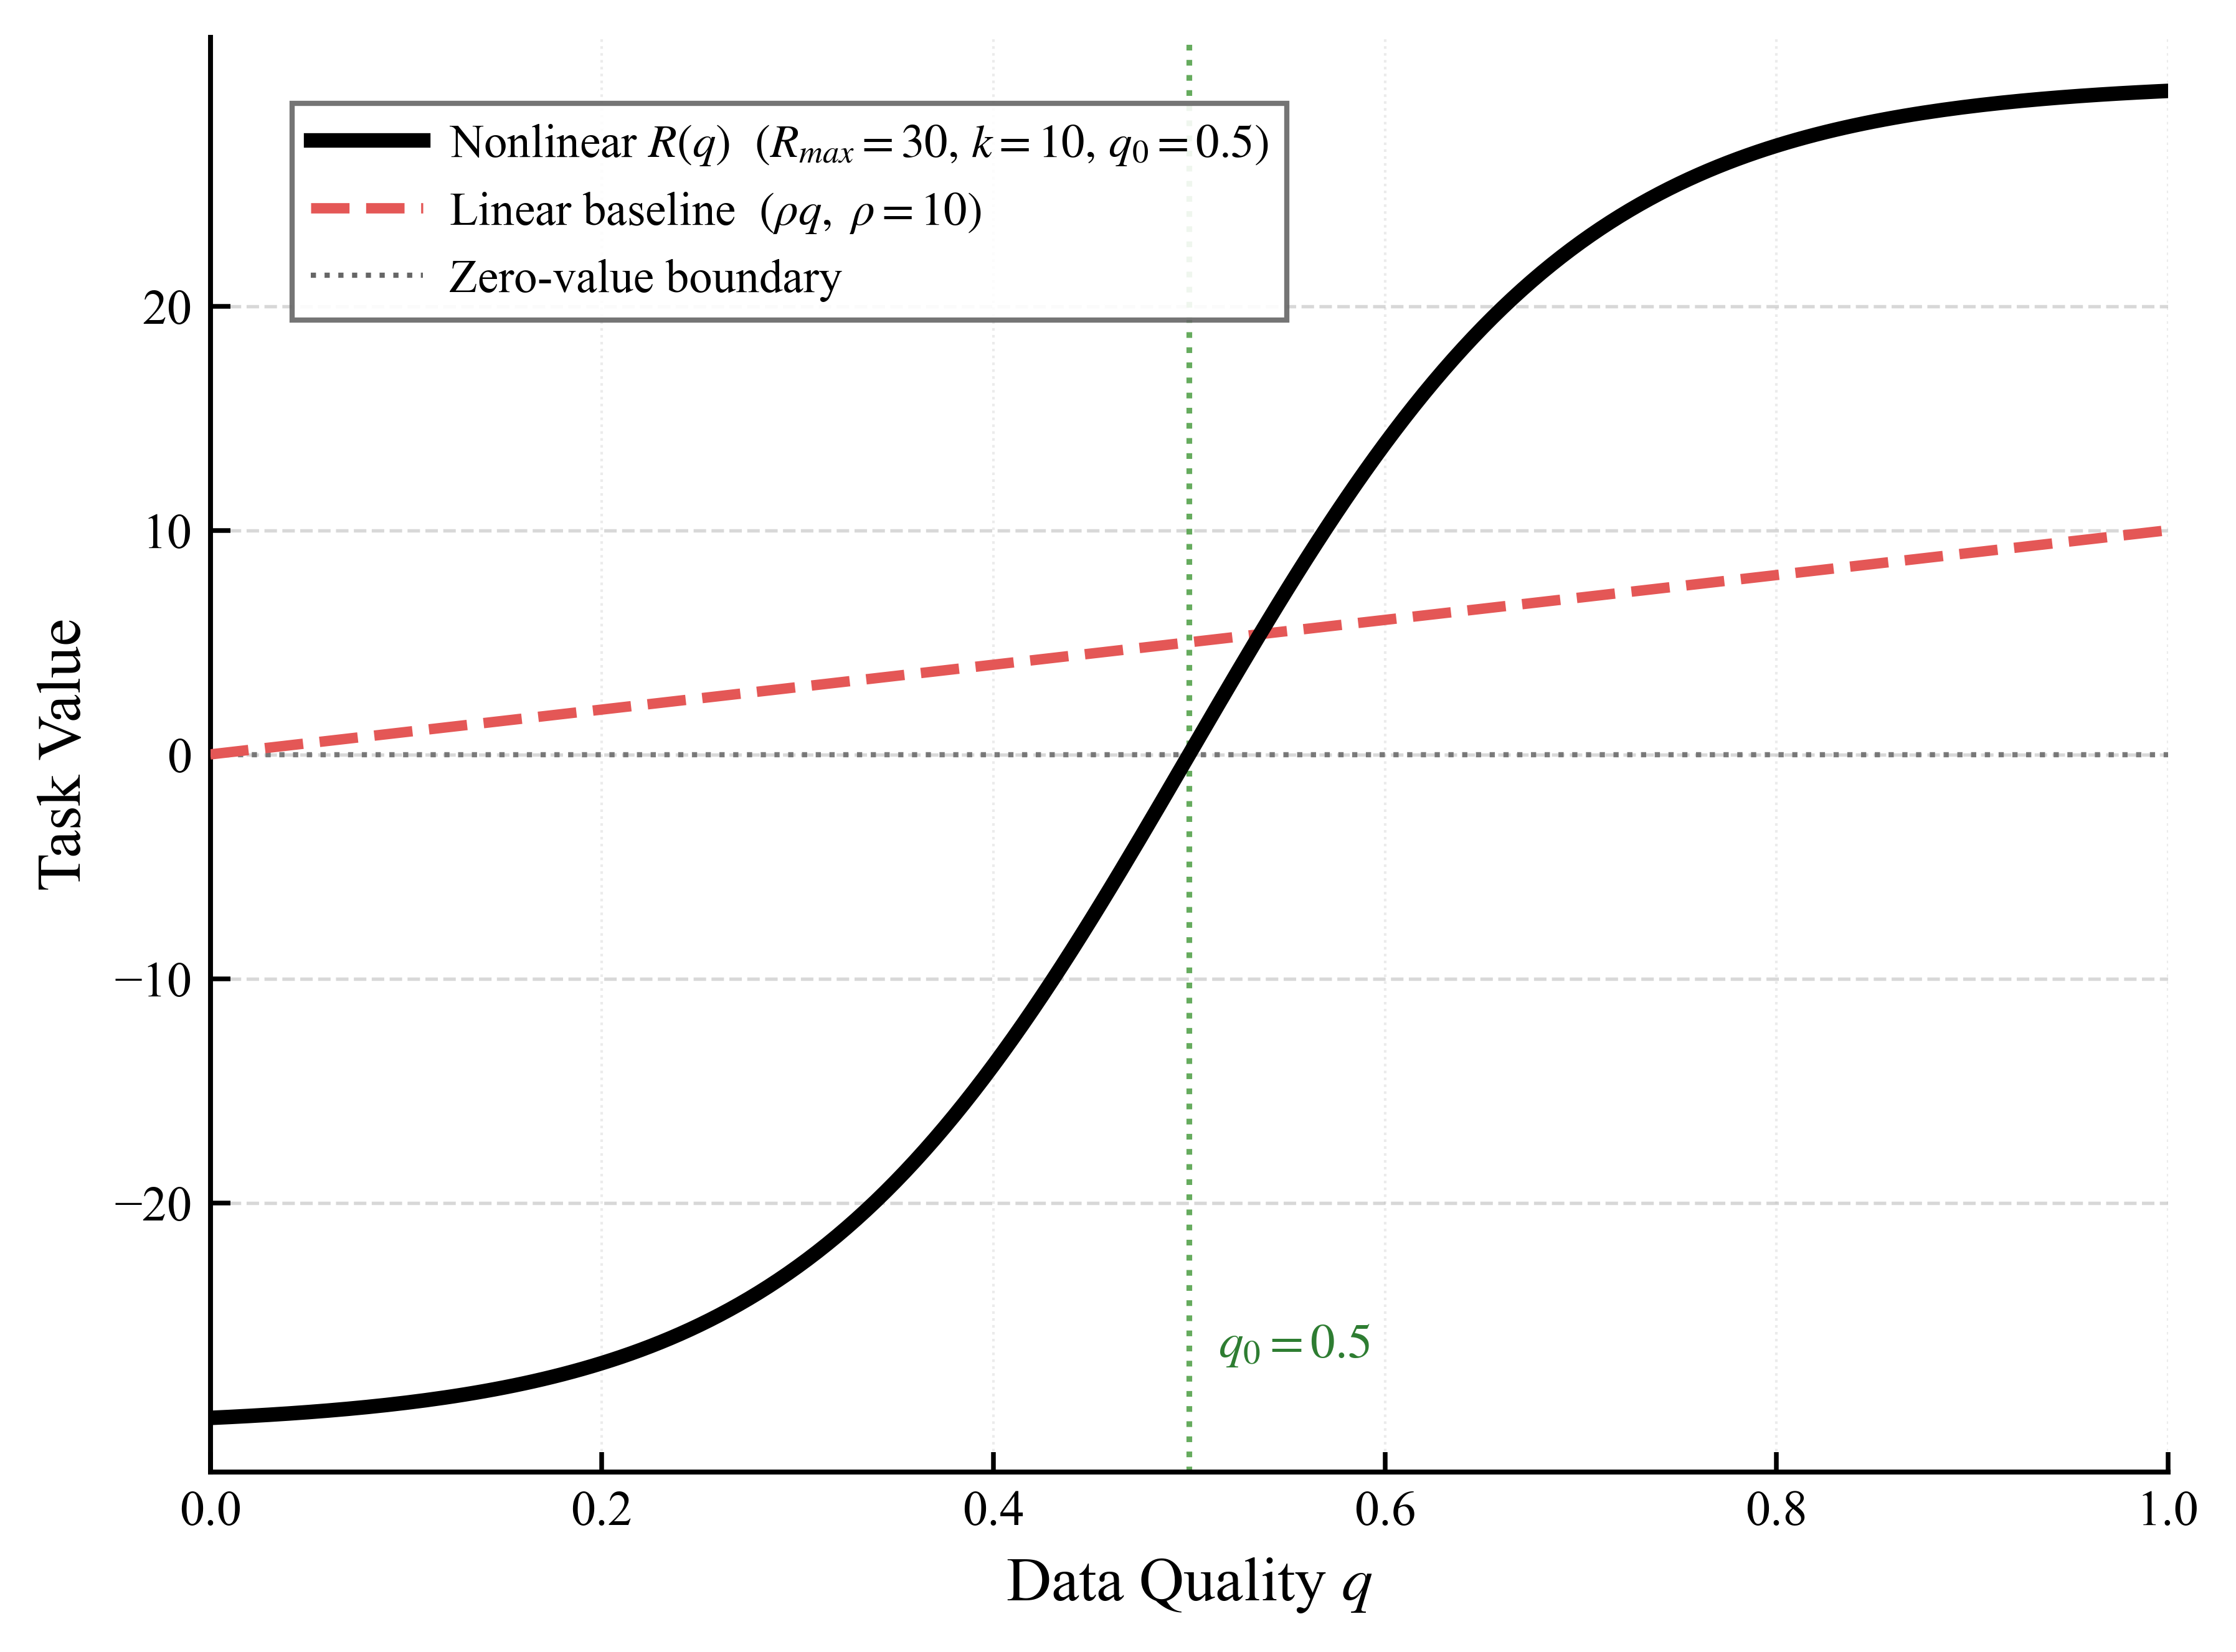

The script that saved this image:
import csv
from pathlib import Path

import matplotlib
matplotlib.use("Agg")
import matplotlib.pyplot as plt
from matplotlib.lines import Line2D

from experiment2_重构_配置 import BASE_CONFIG
from experiment2_重构_评价 import quality_value


OUTPUT_PNG = "experiment2_Fig. 5(d)：Quality-Value Function.png"
OUTPUT_PDF = "experiment2_Fig. 5(d)：Quality-Value Function.pdf"
OUTPUT_CSV = "experiment2_Fig. 5(d)：Quality-Value Function.csv"
LEGEND_MODE = "manual"
LEGEND_LOC = "upper left"
LEGEND_BBOX_TO_ANCHOR = (0.03, 0.97)
LEGEND_NCOL = 1
YLIM_MODE = "manual"
YLIM = (-32.0, 32.0)
NUM_POINTS = 201

R_MAX = float(BASE_CONFIG["QUALITY_VALUE_R_MAX"])
K = float(BASE_CONFIG["QUALITY_VALUE_K"])
Q0 = float(BASE_CONFIG["QUALITY_VALUE_Q0"])
RHO = float(BASE_CONFIG["RHO"])


def save_plot_data_csv(q_values, nonlinear_values, linear_values):
    with open(OUTPUT_CSV, "w", encoding="utf-8-sig", newline="") as f:
        writer = csv.writer(f)
        writer.writerow(["quality_q", "nonlinear_value", "linear_baseline"])
        for q, nonlinear, linear in zip(q_values, nonlinear_values, linear_values):
            writer.writerow([q, nonlinear, linear])


def set_figure_style():
    plt.rcParams.update(
        {
            "font.family": "serif",
            "font.serif": ["Times New Roman", "Times", "DejaVu Serif"],
            "mathtext.fontset": "stix",
            "font.size": 10.0,
            "axes.labelsize": 12.0,
            "xtick.labelsize": 9.6,
            "ytick.labelsize": 9.6,
            "legend.fontsize": 9.0,
            "axes.linewidth": 0.95,
            "pdf.fonttype": 42,
            "ps.fonttype": 42,
            "figure.dpi": 150,
            "savefig.dpi": 600,
        }
    )


def build_series():
    q_values = [round(i / (NUM_POINTS - 1), 4) for i in range(NUM_POINTS)]
    nonlinear_values = [
        round(quality_value(q, r_max=R_MAX, k=K, q0=Q0), 4) for q in q_values
    ]
    linear_values = [round(RHO * q, 4) for q in q_values]
    return q_values, nonlinear_values, linear_values


def plot_figure():
    set_figure_style()
    q_values, nonlinear_values, linear_values = build_series()

    fig, ax = plt.subplots(figsize=(6.2, 4.8))
    fig.patch.set_facecolor("white")
    ax.set_facecolor("white")
    ax.set_axisbelow(True)

    ax.plot(
        q_values,
        nonlinear_values,
        color="#000000",
        linestyle="-",
        linewidth=2.8,
        zorder=5,
        solid_capstyle="round",
        solid_joinstyle="round",
        antialiased=True,
    )
    ax.plot(
        q_values,
        linear_values,
        color="#E45756",
        linestyle="--",
        linewidth=2.0,
        zorder=4,
        solid_capstyle="round",
        solid_joinstyle="round",
        antialiased=True,
    )

    ax.axhline(0.0, color="#666666", linestyle=":", linewidth=1.0, alpha=0.85, zorder=2)
    ax.axvline(Q0, color="#54A24B", linestyle=":", linewidth=1.1, alpha=0.9, zorder=2)
    ax.text(
        Q0 + 0.015,
        YLIM[0] + (YLIM[1] - YLIM[0]) * 0.08,
        rf"$q_0={Q0:.1f}$",
        color="#2E7D32",
        fontsize=9.5,
    )

    ax.set_xlabel("Data Quality $q$")
    ax.set_ylabel("Task Value")
    ax.set_xlim(0.0, 1.0)
    ax.set_xticks([i / 10 for i in range(0, 11, 2)])
    if YLIM_MODE == "manual":
        ax.set_ylim(*YLIM)
        ax.set_yticks(range(-20, 21, 10))

    ax.grid(
        True,
        axis="y",
        which="major",
        linestyle="--",
        linewidth=0.65,
        color="#b8b8b8",
        alpha=0.55,
    )
    ax.grid(
        True,
        axis="x",
        which="major",
        linestyle=":",
        linewidth=0.5,
        color="#c7c7c7",
        alpha=0.35,
    )

    ax.spines["top"].set_visible(False)
    ax.spines["right"].set_visible(False)
    ax.spines["bottom"].set_linewidth(0.95)
    ax.spines["left"].set_linewidth(0.95)
    ax.tick_params(axis="both", which="both", direction="in", top=False, right=False, length=3.8, width=0.9)

    legend_handles = [
        Line2D(
            [0],
            [0],
            label=rf"Nonlinear $R(q)$  $(R_{{max}}={R_MAX:.0f},\,k={K:.0f},\,q_0={Q0:.1f})$",
            color="#000000",
            linestyle="-",
            linewidth=2.8,
        ),
        Line2D(
            [0],
            [0],
            label=rf"Linear baseline  $(\rho q,\ \rho={RHO:.0f})$",
            color="#E45756",
            linestyle="--",
            linewidth=2.0,
        ),
        Line2D(
            [0],
            [0],
            label="Zero-value boundary",
            color="#666666",
            linestyle=":",
            linewidth=1.0,
        ),
    ]

    legend_kwargs = {
        "handles": legend_handles,
        "loc": LEGEND_LOC if LEGEND_MODE == "manual" else "best",
        "ncol": LEGEND_NCOL,
        "frameon": True,
        "fancybox": False,
        "framealpha": 0.9,
        "facecolor": "white",
        "edgecolor": "#666666",
        "handlelength": 2.4,
        "handletextpad": 0.55,
        "columnspacing": 1.2,
        "labelspacing": 0.5,
    }
    if LEGEND_MODE == "manual":
        legend_kwargs["bbox_to_anchor"] = LEGEND_BBOX_TO_ANCHOR
    ax.legend(**legend_kwargs)

    fig.subplots_adjust(left=0.14, right=0.985, bottom=0.16, top=0.96)
    fig.savefig(OUTPUT_PNG, bbox_inches="tight")
    fig.savefig(OUTPUT_PDF, bbox_inches="tight")
    plt.close(fig)
    save_plot_data_csv(q_values, nonlinear_values, linear_values)

    print(f"Saved {OUTPUT_PNG}")
    print(f"Saved {OUTPUT_PDF}")
    print(f"Saved {OUTPUT_CSV}")


if __name__ == "__main__":
    plot_figure()
